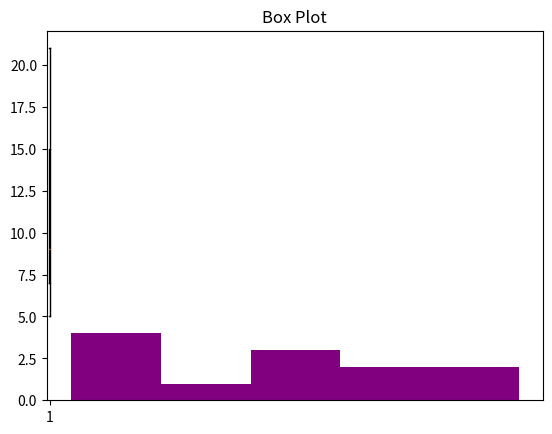

The script that saved this image:
import matplotlib.pyplot as plt
data = [22, 87, 5, 43, 56, 73, 55, 54,
11, 20, 51, 5]
plt.hist(data, bins=5, color='purple',
label="Histogram Data")
plt.title("Histogram")
import matplotlib.pyplot as plt
data = [7, 8, 5, 6, 9, 10, 15, 20, 21]
plt.boxplot(data)
plt.title("Box Plot")
plt.show()
plt.xlabel("Bins")
plt.ylabel("Frequency")
plt.legend()
plt.show()
